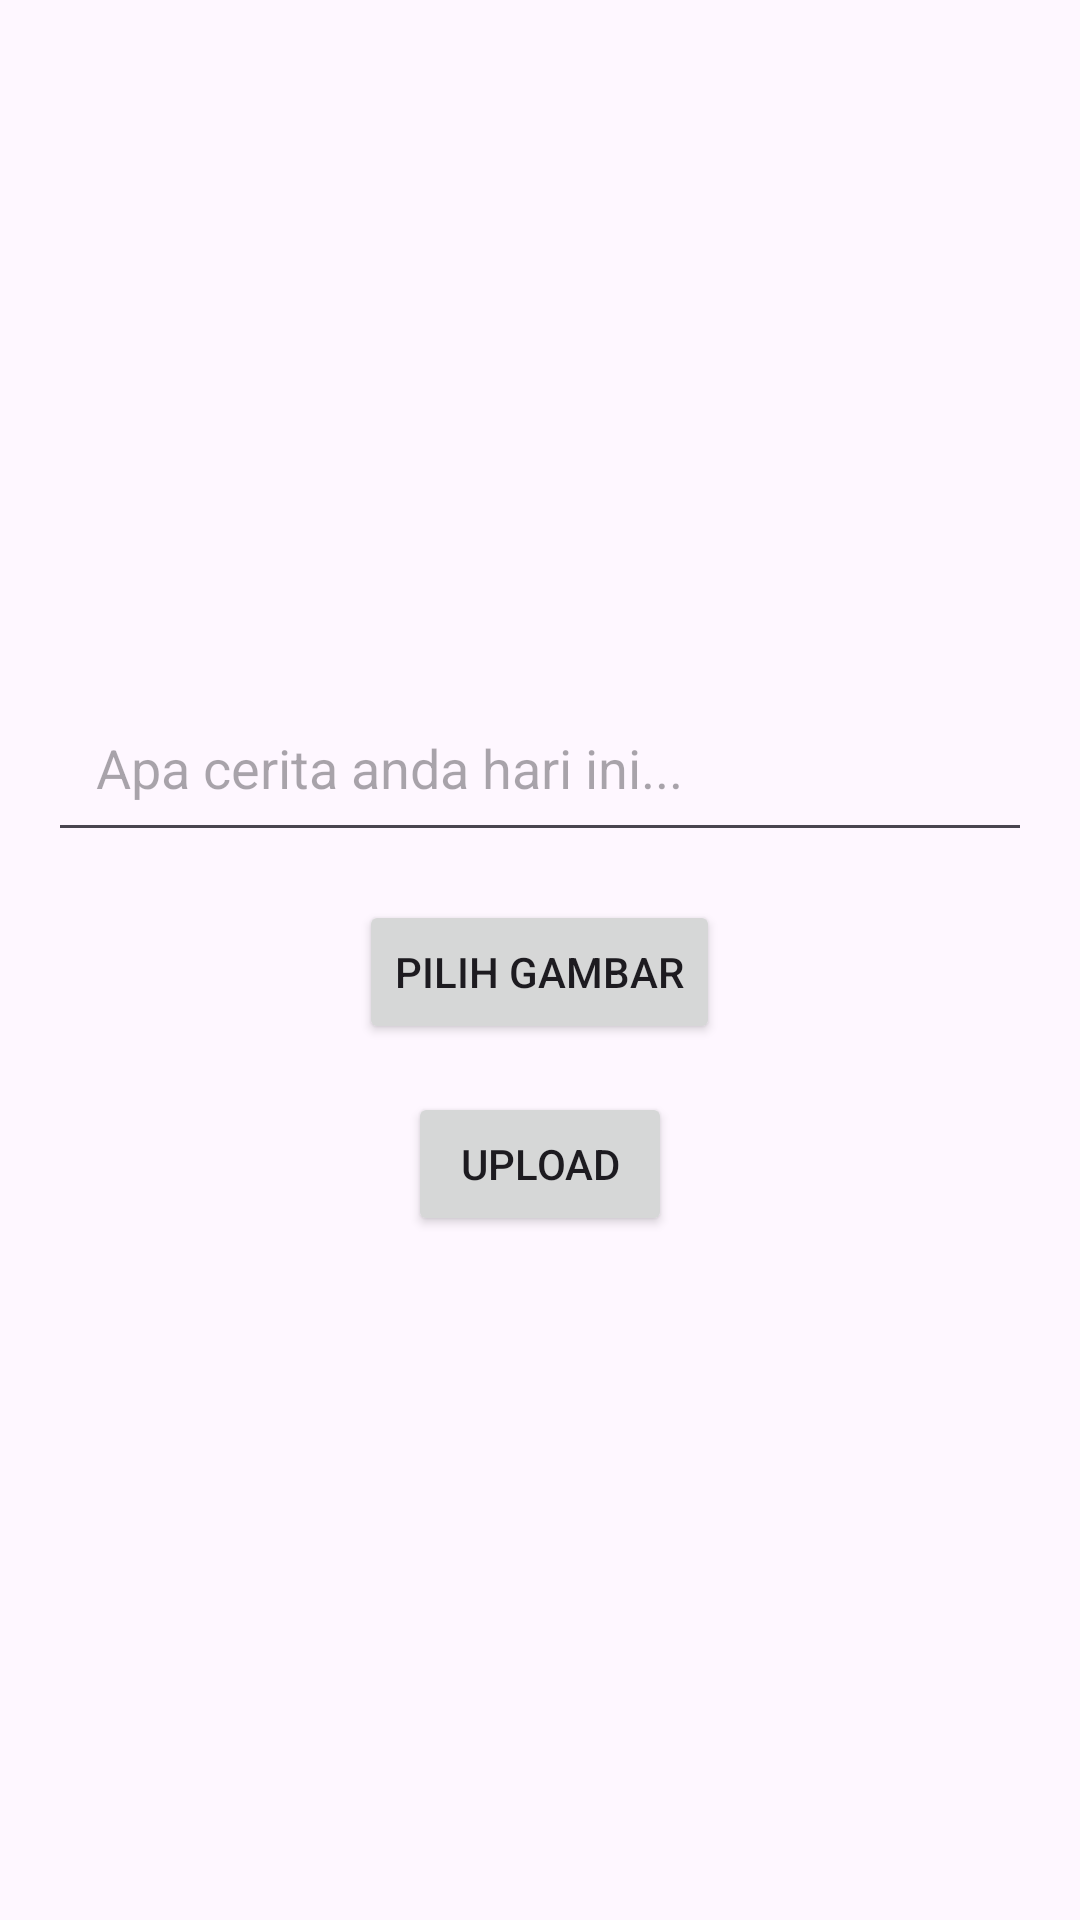

Layout XML and referenced resources for this Android screen:
<!-- AndroidManifest.xml: application theme Theme.IF570_LAB_UTS_Willy_00000079845 -->
<!-- res/layout/fragment_add_story.xml -->
<?xml version="1.0" encoding="utf-8"?>
<LinearLayout xmlns:android="http://schemas.android.com/apk/res/android"
    android:orientation="vertical"
    android:layout_width="match_parent"
    android:layout_height="match_parent"
    android:padding="16dp"
    android:gravity="center"> 

    
    <EditText
        android:id="@+id/story_caption"
        android:layout_width="match_parent"
        android:layout_height="wrap_content"
        android:hint="Apa cerita anda hari ini..."
        android:padding="16dp"
        android:minHeight="48dp"
        android:layout_marginBottom="16dp" /> 

    
    <Button
        android:id="@+id/select_image_button"
        android:layout_width="wrap_content"
        android:layout_height="wrap_content"
        android:text="Pilih Gambar"
        android:layout_marginBottom="16dp" /> 

    
    <ImageView
        android:id="@+id/selected_image_view"
        android:layout_width="100dp"
        android:layout_height="100dp"
        android:visibility="gone"
        android:contentDescription="Selected Image"
        android:layout_marginBottom="16dp" /> 

    
    <Button
        android:id="@+id/upload_button"
        android:layout_width="wrap_content"
        android:layout_height="wrap_content"
        android:text="Upload" />
</LinearLayout>
<!-- resources referenced by this layout -->
<resources>
  <style name="Theme.IF570_LAB_UTS_Willy_00000079845" parent="Theme.Material3.DayNight.NoActionBar">
          
          
      </style>
</resources>
